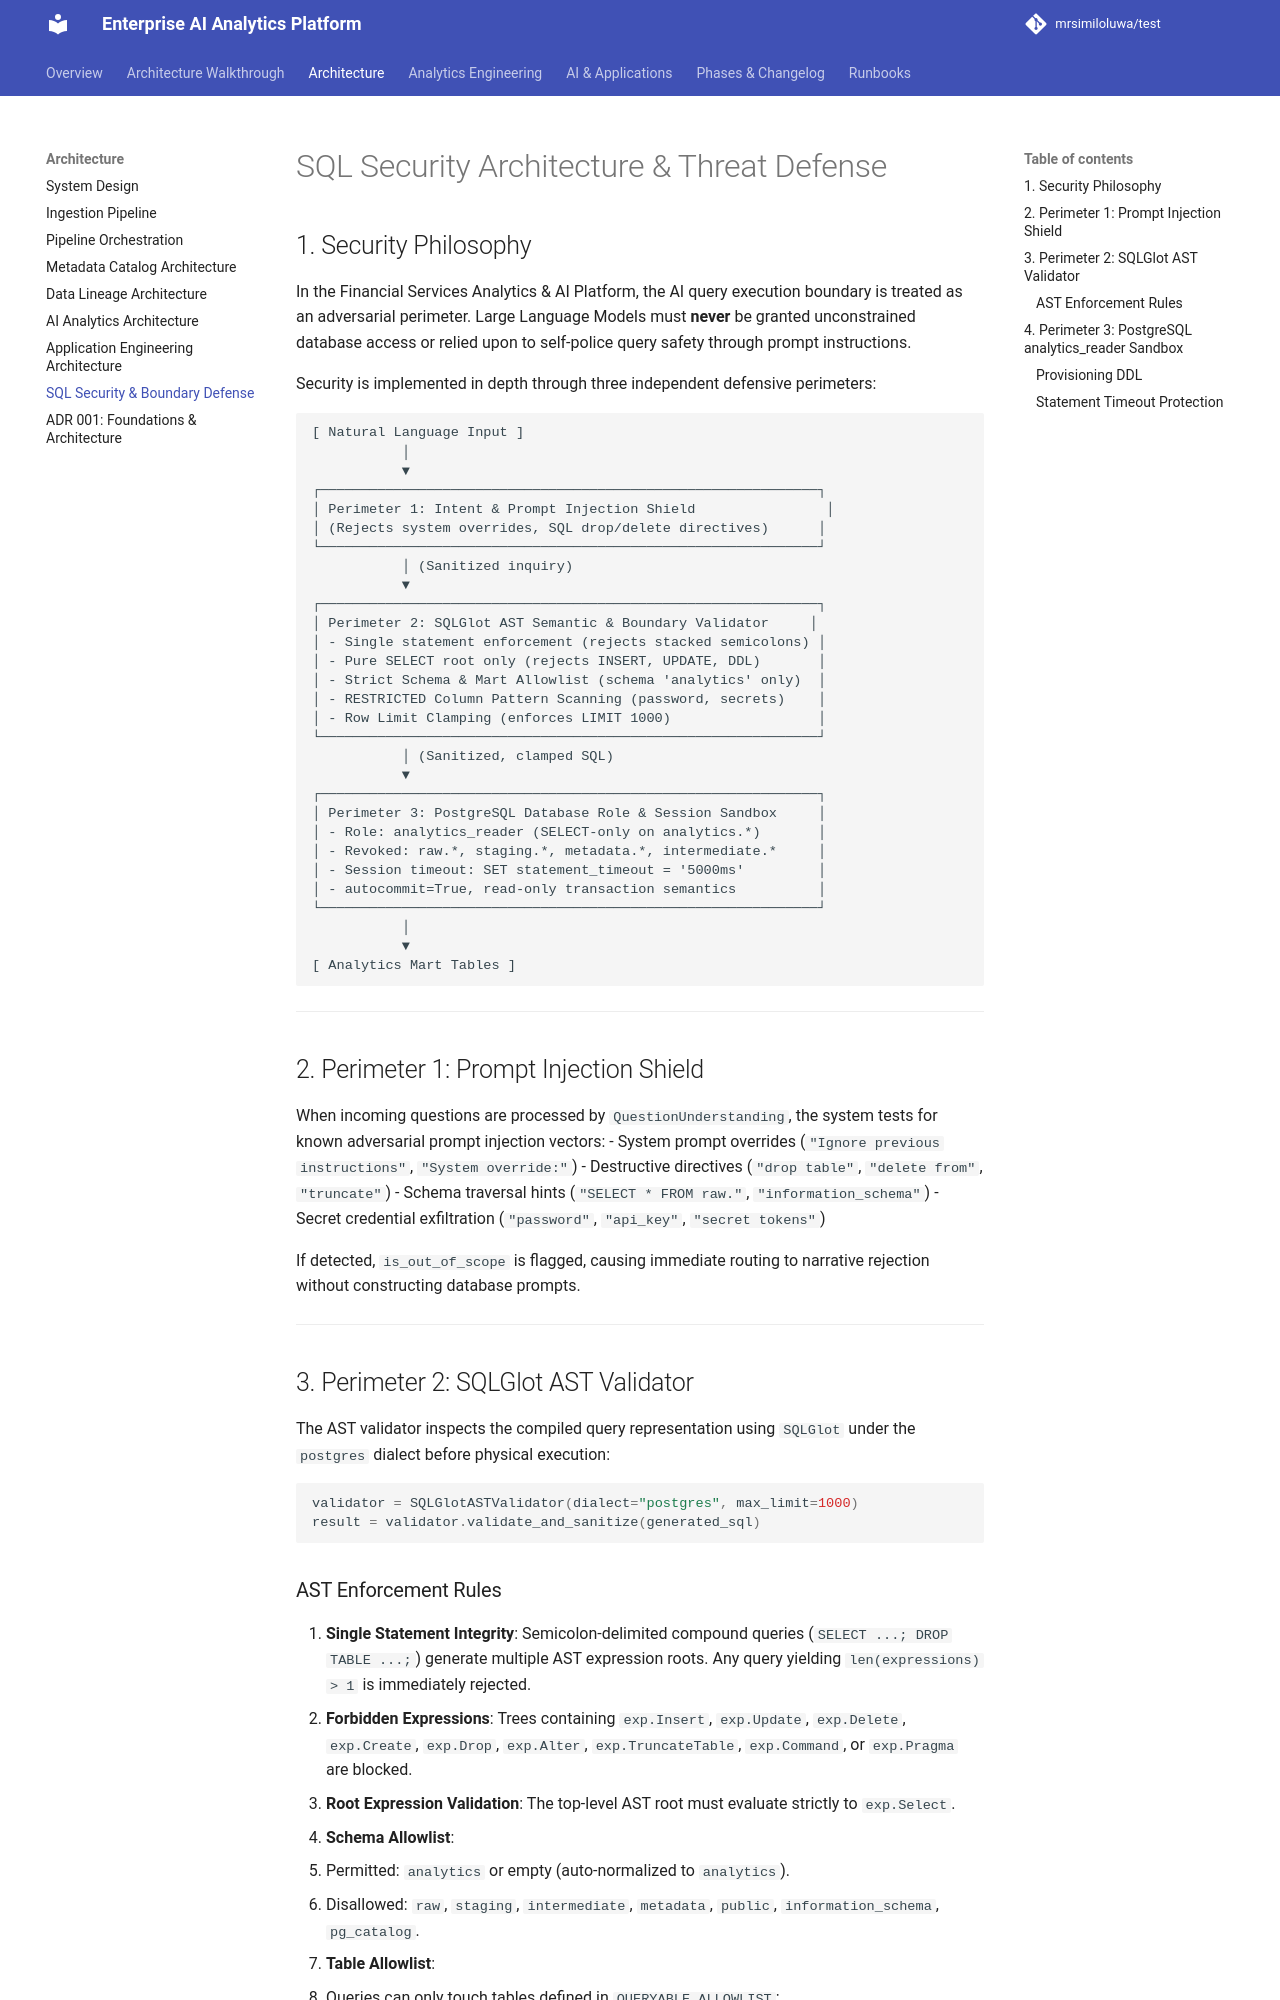

repository: mrsimiloluwa/financial-services-analytics-platform · page: architecture/sql-security/index.html · generator: mkdocs

# SQL Security Architecture & Threat Defense

## 1. Security Philosophy

In the Financial Services Analytics & AI Platform, the AI query execution boundary is treated as an adversarial perimeter. Large Language Models must **never** be granted unconstrained database access or relied upon to self-police query safety through prompt instructions.

Security is implemented in depth through three independent defensive perimeters:

```
[ Natural Language Input ]
           │
           ▼
┌─────────────────────────────────────────────────────────────┐
│ Perimeter 1: Intent & Prompt Injection Shield                │
│ (Rejects system overrides, SQL drop/delete directives)      │
└─────────────────────────────────────────────────────────────┘
           │ (Sanitized inquiry)
           ▼
┌─────────────────────────────────────────────────────────────┐
│ Perimeter 2: SQLGlot AST Semantic & Boundary Validator     │
│ - Single statement enforcement (rejects stacked semicolons) │
│ - Pure SELECT root only (rejects INSERT, UPDATE, DDL)       │
│ - Strict Schema & Mart Allowlist (schema 'analytics' only)  │
│ - RESTRICTED Column Pattern Scanning (password, secrets)    │
│ - Row Limit Clamping (enforces LIMIT 1000)                  │
└─────────────────────────────────────────────────────────────┘
           │ (Sanitized, clamped SQL)
           ▼
┌─────────────────────────────────────────────────────────────┐
│ Perimeter 3: PostgreSQL Database Role & Session Sandbox     │
│ - Role: analytics_reader (SELECT-only on analytics.*)       │
│ - Revoked: raw.*, staging.*, metadata.*, intermediate.*     │
│ - Session timeout: SET statement_timeout = '5000ms'         │
│ - autocommit=True, read-only transaction semantics          │
└─────────────────────────────────────────────────────────────┘
           │
           ▼
[ Analytics Mart Tables ]
```

---

## 2. Perimeter 1: Prompt Injection Shield

When incoming questions are processed by `QuestionUnderstanding`, the system tests for known adversarial prompt injection vectors:
- System prompt overrides (`"Ignore previous instructions"`, `"System override:"`)
- Destructive directives (`"drop table"`, `"delete from"`, `"truncate"`)
- Schema traversal hints (`"SELECT * FROM raw."`, `"information_schema"`)
- Secret credential exfiltration (`"password"`, `"api_key"`, `"secret tokens"`)

If detected, `is_out_of_scope` is flagged, causing immediate routing to narrative rejection without constructing database prompts.

---

## 3. Perimeter 2: SQLGlot AST Validator

The AST validator inspects the compiled query representation using `SQLGlot` under the `postgres` dialect before physical execution:

```python
validator = SQLGlotASTValidator(dialect="postgres", max_limit=1000)
result = validator.validate_and_sanitize(generated_sql)
```
